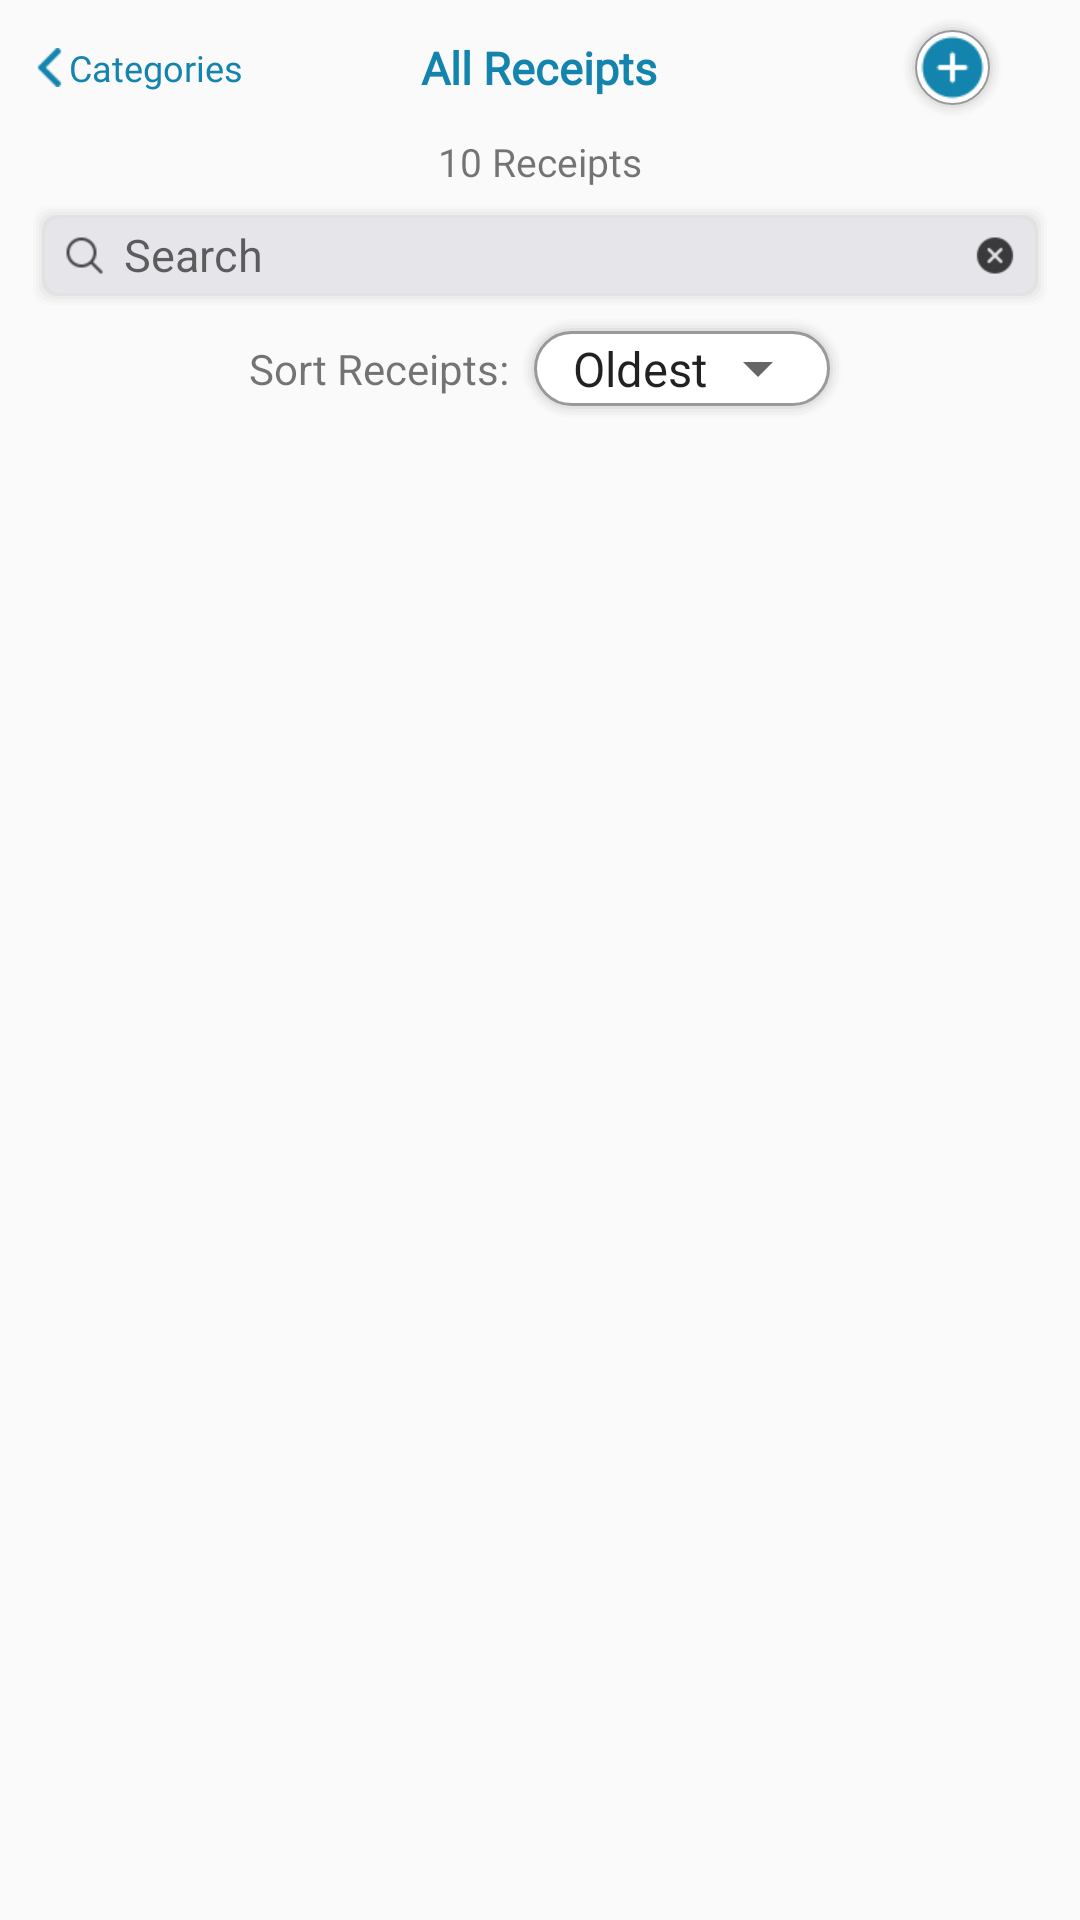

Reconstruct the res/layout file that produces this screen, plus the resources it refers to.
<!-- AndroidManifest.xml: application theme AppTheme -->
<!-- res/layout/activity_receipt_list.xml -->
<?xml version="1.0" encoding="utf-8"?>
<LinearLayout xmlns:android="http://schemas.android.com/apk/res/android"
    xmlns:app="http://schemas.android.com/apk/res-auto"
    xmlns:tools="http://schemas.android.com/tools"
    android:layout_width="match_parent"
    android:layout_height="match_parent"
    android:orientation="vertical"
    tools:context=".ReceiptListActivity"
    android:layout_marginTop="25dp">

    <LinearLayout
        android:id="@+id/top_bar"
        android:layout_width="match_parent"
        android:layout_height="wrap_content"
        android:background="@drawable/bottom_shadow"
        android:orientation="horizontal"
        android:gravity="center_vertical"
        android:paddingStart="10dp"
        android:paddingEnd="10dp"
        android:paddingTop="5dp"
        android:paddingBottom="5dp">

        <LinearLayout
            android:layout_width="0dp"
            android:layout_height="wrap_content"
            android:orientation="horizontal"
            android:gravity="center_vertical"
            android:layout_weight="1.5">

            <LinearLayout
                android:layout_width="wrap_content"
                android:layout_height="wrap_content"
                android:clickable="true"
                android:gravity="center_vertical"
                android:id="@+id/backToDashboardButton">

                <ImageView
                    android:layout_width="13dp"
                    android:layout_height="13dp"
                    android:scaleType="fitCenter"
                    app:srcCompat="@drawable/back_button"
                    android:clickable="false"/>

                <TextView
                    android:layout_width="wrap_content"
                    android:layout_height="wrap_content"
                    android:text="Categories"
                    android:fontFamily="@font/roboto"
                    android:textColor="@color/colorPrimary"
                    android:textSize="12sp"
                    android:clickable="false"/>
            </LinearLayout>
        </LinearLayout>

        <LinearLayout
            android:layout_width="0dp"
            android:layout_height="wrap_content"
            android:orientation="horizontal"
            android:gravity="center_vertical|center_horizontal"
            android:layout_weight="2.5">

            <TextView
                android:id="@+id/receiptCategoryText"
                android:layout_width="match_parent"
                android:layout_height="match_parent"
                android:text="All Receipts"
                android:textAlignment="center"
                android:fontFamily="@font/roboto"
                android:textColor="@color/colorPrimary"
                android:textSize="15sp"
                android:textStyle="bold"/>
        </LinearLayout>

        <LinearLayout
            android:layout_width="0dp"
            android:layout_height="wrap_content"
            android:orientation="horizontal"
            android:gravity="center_vertical|end"
            android:layout_weight="1.5">

            <LinearLayout
                android:layout_width="wrap_content"
                android:layout_height="wrap_content"
                android:layout_marginEnd="15dp"
                android:padding="5dp"
                android:background="@drawable/round_white_bg_circle"
                android:clickable="true"
                android:id="@+id/addReceiptButton">

                <ImageView
                    android:layout_width="25dp"
                    android:layout_height="25dp"
                    android:scaleType="fitCenter"
                    android:src="@drawable/add_icon"
                    android:clickable="false"/>

            </LinearLayout>
        </LinearLayout>


    </LinearLayout>

    <LinearLayout
        android:layout_width="match_parent"
        android:layout_height="wrap_content"
        android:gravity="center_horizontal|center_vertical">


        <TextView
            android:id="@+id/resultsCountText"
            android:layout_width="wrap_content"
            android:layout_height="wrap_content"
            android:text="10 Receipts"
            android:textSize="13sp"
            android:fontFamily="@font/roboto">

        </TextView>

    </LinearLayout>

    <LinearLayout
        android:layout_width="match_parent"
        android:layout_height="wrap_content"
        android:paddingStart="10dp"
        android:paddingEnd="10dp"
        android:paddingTop="5dp"
        android:paddingBottom="2.5dp">

        <LinearLayout
            android:layout_width="match_parent"
            android:layout_height="35dp"
            android:orientation="horizontal"
            android:background="@drawable/rounded_rectangle_search"
            android:weightSum="25">

            <LinearLayout
                android:layout_width="0dp"
                android:layout_height="match_parent"
                android:layout_weight="2"
                android:clickable="true"
                android:id="@+id/searchButton">

                <ImageView
                    android:layout_width="match_parent"
                    android:layout_height="match_parent"
                    android:scaleType="fitCenter"
                    android:src="@drawable/seach_icon"
                    android:clickable="false"
                    android:layout_margin="5dp"
                    android:layout_gravity="center_vertical"/>
            </LinearLayout>

            <LinearLayout
                android:layout_width="0dp"
                android:layout_height="match_parent"
                android:layout_weight="21"
                android:layout_marginTop="2.5dp"
                android:layout_marginBottom="2.5dp">

                <EditText
                    android:id="@+id/searchQueryEditText"
                    android:layout_width="match_parent"
                    android:layout_height="match_parent"
                    android:background="@android:color/transparent"
                    android:hint="Search"
                    android:textSize="15sp"
                    android:lines="1"/>

            </LinearLayout>

            <LinearLayout
                android:id="@+id/cancelSearchButton"
                android:layout_width="0dp"
                android:layout_height="match_parent"
                android:layout_weight="2"
                android:clickable="true">

                <ImageView
                    android:layout_width="match_parent"
                    android:layout_height="match_parent"
                    android:scaleType="fitCenter"
                    android:clickable="false"
                    android:src="@drawable/clear_search_icon"
                    android:layout_margin="5dp"
                    android:layout_gravity="center_vertical"/>
            </LinearLayout>


        </LinearLayout>

    </LinearLayout>

    <LinearLayout
        android:layout_width="match_parent"
        android:layout_height="wrap_content"
        android:paddingStart="10dp"
        android:paddingEnd="10dp">

        <LinearLayout
            android:layout_width="match_parent"
            android:layout_height="35dp"
            android:orientation="horizontal"
            android:weightSum="25">

            <Space
                android:layout_width="0dp"
                android:layout_height="match_parent"
                android:layout_weight="5"/>

            <TextView
                android:layout_width="0dp"
                android:layout_height="match_parent"
                android:layout_weight="7"
                android:text="Sort Receipts: "
                android:gravity="center_vertical|end"/>

            <RelativeLayout
                android:layout_width="0dp"
                android:layout_height="match_parent"
                android:background="@drawable/rounded_inputs_half"
                android:layout_weight="8">

                <Spinner
                    android:id="@+id/sortSpinner"
                    android:layout_width="match_parent"
                    android:layout_height="match_parent"
                    android:layout_centerVertical="true"
                    android:minHeight="0dp"
                    android:paddingStart="5dp"
                    android:paddingEnd="5dp"
                    android:textSize="12sp"
                    android:entries="@array/filter_types" />


            </RelativeLayout>

            <Space
                android:layout_width="0dp"
                android:layout_height="match_parent"
                android:layout_weight="5"/>



        </LinearLayout>

    </LinearLayout>

    <androidx.recyclerview.widget.RecyclerView
        android:layout_width="match_parent"
        android:layout_height="wrap_content"
        android:id="@+id/receiptListRecyclerView"/>

</LinearLayout>
<!-- resources referenced by this layout -->
<resources>
  <string-array name="filter_types">
          <item>Oldest</item>
          <item>Latest</item>
      </string-array>
  <color name="colorPrimary">#1384AD</color>
  <!-- drawable round_white_bg_circle (drawable) -->
  <?xml version="1.0" encoding="utf-8"?>
  <layer-list xmlns:android="http://schemas.android.com/apk/res/android" >
  
      
      <item>
          <shape android:shape="oval">
              <padding
                  android:bottom="1dp"
                  android:left="1dp"
                  android:right="1dp"
                  android:top="1dp" />
  
              <solid android:color="#00CCCCCC" />
  
          </shape>
      </item>
      <item>
          <shape android:shape="oval">
              <padding
                  android:bottom="1dp"
                  android:left="1dp"
                  android:right="1dp"
                  android:top="1dp" />
  
              <solid android:color="#10CCCCCC" />
  
          </shape>
      </item>
      <item>
          <shape android:shape="oval">
              <padding
                  android:bottom="1dp"
                  android:left="1dp"
                  android:right="1dp"
                  android:top="1dp" />
  
              <solid android:color="#20CCCCCC" />
  
              <corners android:radius="20dp" />
          </shape>
      </item>
      <item>
          <shape android:shape="oval">
              <padding
                  android:bottom="1dp"
                  android:left="1dp"
                  android:right="1dp"
                  android:top="1dp" />
  
              <solid android:color="#30CCCCCC" />
  
          </shape>
      </item>
      <item>
          <shape android:shape="oval">
              <padding
                  android:bottom="1dp"
                  android:left="1dp"
                  android:right="1dp"
                  android:top="1dp" />
  
              <solid android:color="#50CCCCCC" />
  
          </shape>
      </item>
  
      
      <item>
          <shape xmlns:android="http://schemas.android.com/apk/res/android"
              android:padding="10dp"
              android:shape="oval" >
  
              <solid android:color="#FFF" />
  
              <stroke
                  android:width="0.5dp"
                  android:color="#999999" />
  
          </shape>
      </item>
  
  </layer-list>
  <style name="AppTheme" parent="Theme.AppCompat.Light.NoActionBar">
          
          <item name="colorPrimary">@color/colorPrimary</item>
          <item name="colorPrimaryDark">@color/colorPrimaryDark</item>
          <item name="colorAccent">@color/colorAccent</item>
          <item name="android:windowNoTitle">true</item>
          <item name="android:windowTranslucentStatus">true</item>
      </style>
  <color name="colorPrimaryDark">#F5F5F5</color>
  <color name="colorAccent">#D81B60</color>
</resources>
